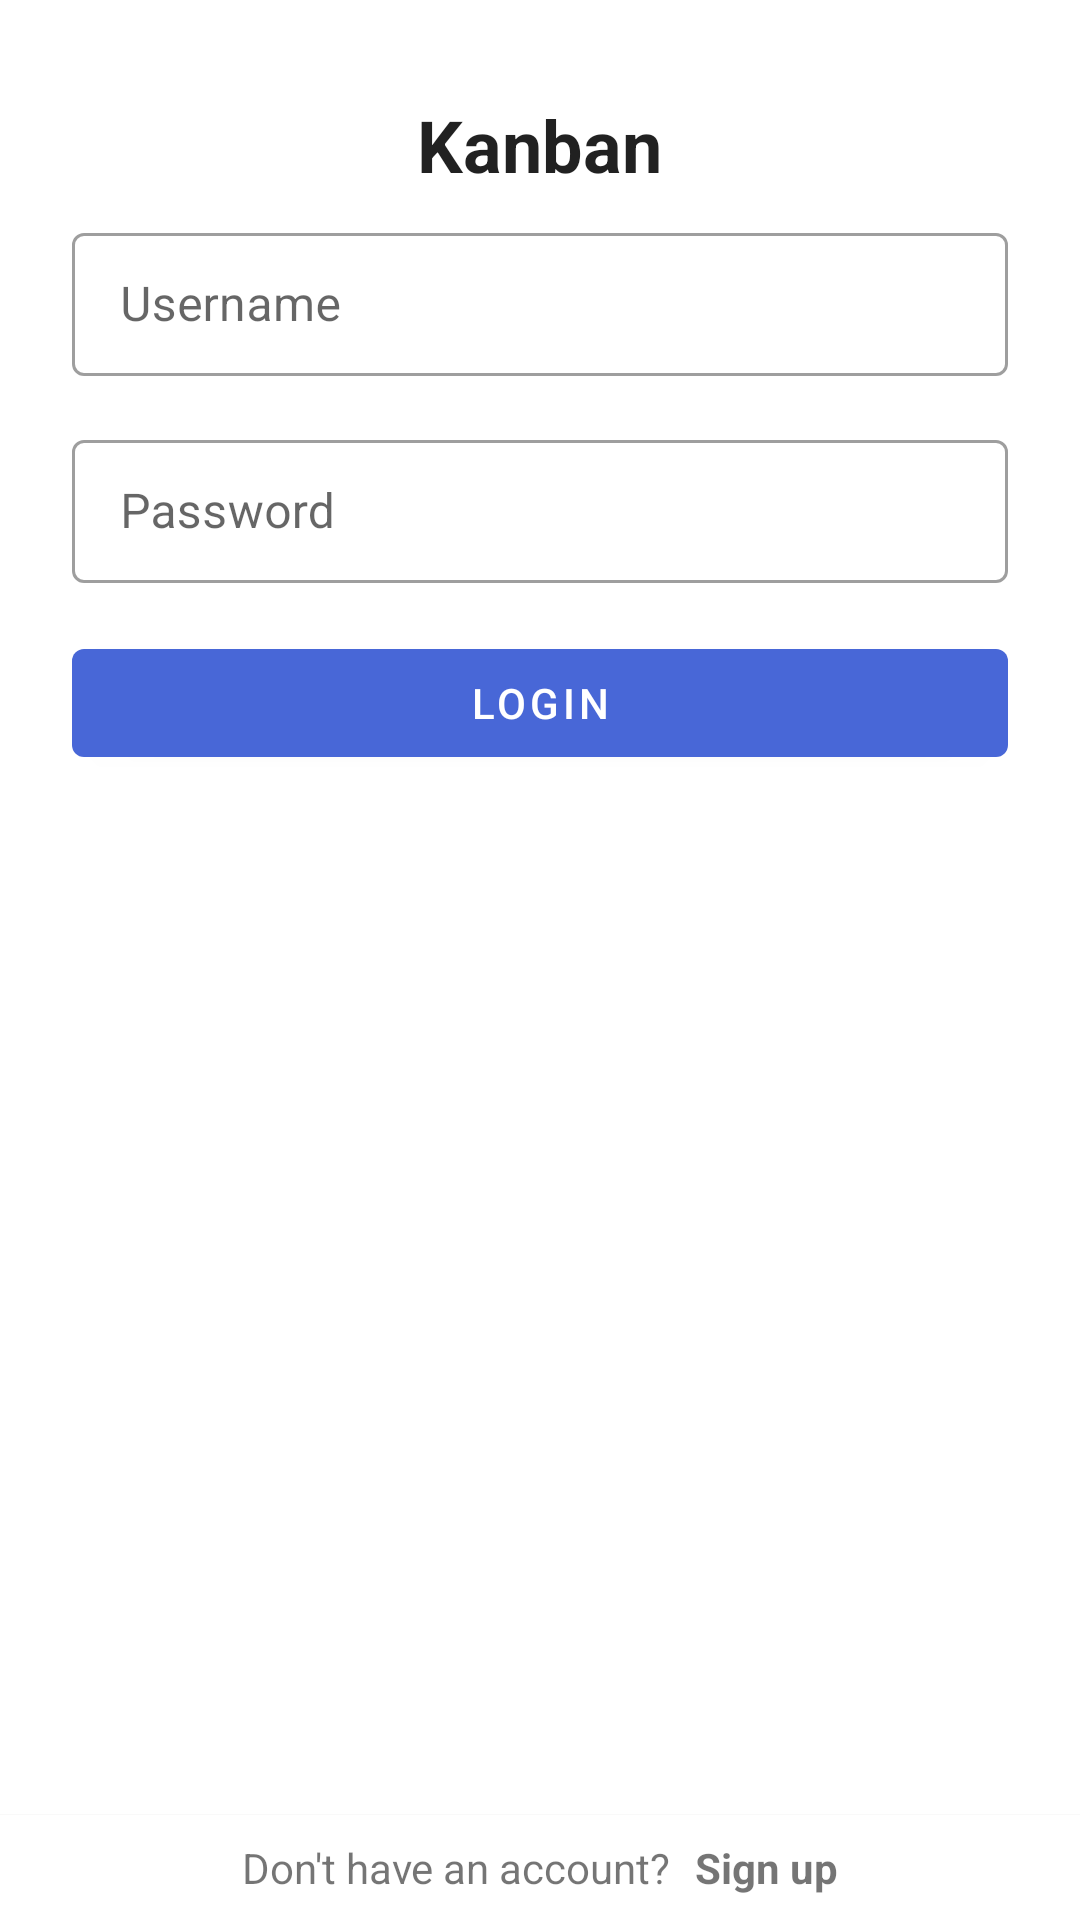

Reconstruct the res/layout file that produces this screen, plus the resources it refers to.
<!-- AndroidManifest.xml: application theme AppTheme -->
<!-- res/layout/auth_fragment_login.xml -->
<?xml version="1.0" encoding="utf-8"?>
<layout xmlns:android="http://schemas.android.com/apk/res/android"
  xmlns:app="http://schemas.android.com/apk/res-auto">

  <androidx.constraintlayout.widget.ConstraintLayout
    android:layout_width="match_parent"
    android:layout_height="match_parent">

    <androidx.core.widget.NestedScrollView
      android:layout_width="0dp"
      android:layout_height="0dp"
      android:padding="@dimen/activity_default_margin"
      app:layout_constraintBottom_toTopOf="@id/signup_card"
      app:layout_constraintEnd_toEndOf="parent"
      app:layout_constraintStart_toStartOf="parent"
      app:layout_constraintTop_toTopOf="parent">

      <LinearLayout
        android:layout_width="match_parent"
        android:layout_height="wrap_content"
        android:paddingTop="@dimen/activity_default_margin"
        android:gravity="center"
        android:orientation="vertical">

        <TextView
          android:textStyle="bold"
          android:layout_width="wrap_content"
          android:layout_height="wrap_content"
          android:text="@string/app_name"
          android:textAppearance="@style/TextAppearance.MaterialComponents.Headline5"/>

        <com.google.android.material.textfield.TextInputLayout
          style="@style/Widget.MaterialComponents.TextInputLayout.OutlinedBox.Dense"
          android:layout_width="match_parent"
          android:layout_height="wrap_content"
          android:layout_margin="@dimen/layout_default_margin"
          android:hint="Username">

          <com.google.android.material.textfield.TextInputEditText
            android:id="@+id/et_username"
            android:layout_width="match_parent"
            android:layout_height="wrap_content"
            android:inputType="textNoSuggestions|text"
            android:singleLine="true"/>
        </com.google.android.material.textfield.TextInputLayout>

        <com.google.android.material.textfield.TextInputLayout
          style="@style/Widget.MaterialComponents.TextInputLayout.OutlinedBox.Dense"
          android:layout_width="match_parent"
          android:layout_height="wrap_content"
          android:layout_margin="@dimen/layout_default_margin"
          android:hint="Password">

          <com.google.android.material.textfield.TextInputEditText
            android:id="@+id/et_password"
            android:layout_width="match_parent"
            android:layout_height="wrap_content"
            android:inputType="textPassword"
            android:singleLine="true"/>
        </com.google.android.material.textfield.TextInputLayout>

        <com.google.android.material.button.MaterialButton
          android:id="@+id/auth_button"
          style="@style/Widget.MaterialComponents.Button"
          android:layout_width="match_parent"
          android:layout_height="wrap_content"
          android:layout_margin="@dimen/layout_default_margin"
          android:text="Login"/>

        <TextView
          android:id="@+id/auth_message"
          android:layout_width="match_parent"
          android:layout_height="wrap_content"
          android:layout_margin="@dimen/layout_default_margin"
          android:textAppearance="@style/TextAppearance.MaterialComponents.Caption"
          android:textColor="@color/color_error"
          android:visibility="gone"/>
      </LinearLayout>

    </androidx.core.widget.NestedScrollView>

    <com.google.android.material.card.MaterialCardView
      android:id="@+id/signup_card"
      android:layout_width="0dp"
      android:layout_height="wrap_content"
      app:cardCornerRadius="0dp"
      app:layout_constraintBottom_toBottomOf="parent"
      app:layout_constraintEnd_toEndOf="parent"
      app:layout_constraintStart_toStartOf="parent">

      <LinearLayout
        android:layout_width="match_parent"
        android:layout_height="wrap_content"
        android:padding="@dimen/layout_default_margin"
        android:gravity="center"
        android:orientation="horizontal">

        <TextView
          android:layout_width="wrap_content"
          android:layout_height="wrap_content"
          android:text="Don't have an account?"/>

        <TextView
          android:textStyle="bold"
          android:layout_width="wrap_content"
          android:layout_height="wrap_content"
          android:paddingStart="@dimen/layout_default_margin"
          android:paddingEnd="0dp"
          android:text="Sign up"/>
      </LinearLayout>

    </com.google.android.material.card.MaterialCardView>
  </androidx.constraintlayout.widget.ConstraintLayout>

</layout>
<!-- resources referenced by this layout -->
<resources>
  <color name="color_error">@color/color_secondary_variant</color>
  <dimen name="activity_default_margin">@dimen/keyline_4</dimen>
  <dimen name="layout_default_margin">@dimen/keyline_2</dimen>
  <string name="app_name">Kanban</string>
  <style name="AppTheme" parent="Base.AppTheme" />
  <color name="color_secondary_variant">#a0053d</color>
  <dimen name="keyline_4">16dp</dimen>
  <dimen name="keyline_2">8dp</dimen>
  <style name="Base.MaterialTheme" parent="Base.MaterialThemeBuilder" />
  <color name="color_primary">#4867D7</color>
  <color name="color_primary_variant">#003da5</color>
  <color name="color_secondary">#d74867</color>
  <color name="color_background">#ffffff</color>
  <color name="color_surface">#ffffff</color>
  <color name="color_on_primary">#ffffff</color>
  <color name="color_on_secondary">#ffffff</color>
  <color name="color_on_background">#000000</color>
  <color name="color_on_surface">#000000</color>
  <color name="color_on_error">#ffffff</color>
  <style name="TextAppearance.MyTheme.Headline1" parent="TextAppearance.MaterialComponents.Headline1">
      
    </style>
  <style name="TextAppearance.MyTheme.Headline2" parent="TextAppearance.MaterialComponents.Headline2">
      
    </style>
  <style name="TextAppearance.MyTheme.Headline3" parent="TextAppearance.MaterialComponents.Headline3">
      
    </style>
  <style name="TextAppearance.MyTheme.Headline4" parent="TextAppearance.MaterialComponents.Headline4">
      
    </style>
  <style name="TextAppearance.MyTheme.Headline5" parent="TextAppearance.MaterialComponents.Headline5">
      
    </style>
  <style name="TextAppearance.MyTheme.Headline6" parent="TextAppearance.MaterialComponents.Headline6">
      
    </style>
  <style name="TextAppearance.MyTheme.Subtitle1" parent="TextAppearance.MaterialComponents.Subtitle1">
      
    </style>
  <style name="TextAppearance.MyTheme.Subtitle2" parent="TextAppearance.MaterialComponents.Subtitle2">
      
    </style>
  <style name="TextAppearance.MyTheme.Body1" parent="TextAppearance.MaterialComponents.Body1">
      
    </style>
  <style name="TextAppearance.MyTheme.Body2" parent="TextAppearance.MaterialComponents.Body2">
      
    </style>
  <style name="TextAppearance.MyTheme.Button" parent="TextAppearance.MaterialComponents.Button">
      
    </style>
  <style name="TextAppearance.MyTheme.Caption" parent="TextAppearance.MaterialComponents.Caption">
      
    </style>
  <style name="TextAppearance.MyTheme.Overline" parent="TextAppearance.MaterialComponents.Overline">
      
    </style>
  <style name="ShapeAppearance.MyTheme.SmallComponent" parent="ShapeAppearance.MaterialComponents.SmallComponent">
      
    </style>
  <style name="ShapeAppearance.MyTheme.MediumComponent" parent="ShapeAppearance.MaterialComponents.MediumComponent">
      
    </style>
  <style name="ShapeAppearance.MyTheme.LargeComponent" parent="ShapeAppearance.MaterialComponents.LargeComponent">
      
    </style>
  <style name="Widget.MyTheme.NavigationView" parent="Widget.MaterialComponents.NavigationView">
      <item name="itemTextAppearance">?textAppearanceBody2</item>
    </style>
  <style name="Widget.MyTheme.Toolbar" parent="Widget.MaterialComponents.Toolbar.Surface" />
  <style name="Widget.MyTheme.BottomSheet.Modal" parent="Widget.MaterialComponents.BottomSheet.Modal">
      <item name="shapeAppearanceOverlay">?shapeAppearanceLargeComponent</item>
    </style>
  <dimen name="alpha_emphasis_high">@dimen/mtrl_emphasis_high_type</dimen>
  <dimen name="alpha_emphasis_medium">@dimen/mtrl_emphasis_medium</dimen>
  <dimen name="alpha_emphasis_disabled">@dimen/mtrl_emphasis_disabled</dimen>
</resources>
